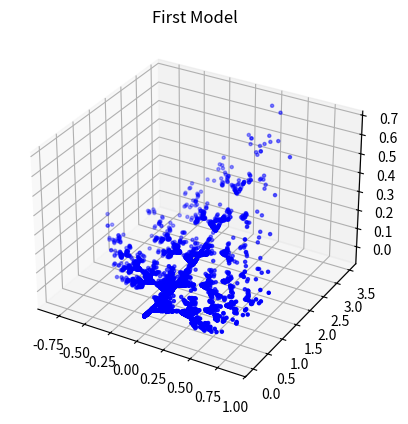
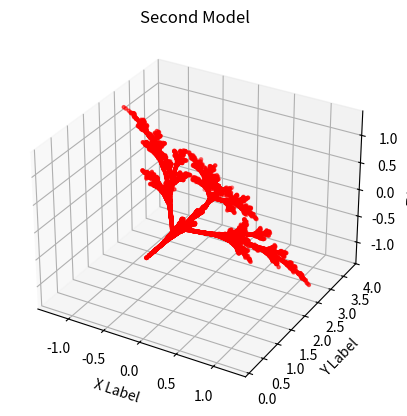

Write the Python code that produced these figures, in order.
import random
import matplotlib.pyplot as plt
from mpl_toolkits.mplot3d import Axes3D


# Define the affine transformations for the first model
transformations1 = [
    [ 0.00, 0.00, 0.01, 0.00, 0.26, 0.00, 0.00, 0.00, 0.05, 0.00, 0.00, 0.00],
    [0.20, -0.26, -0.01, 0.23, 0.22, -0.07, 0.07, 0.00, 0.24, 0.00, 0.80, 0.00],
    [-0.25, 0.28, 0.01, 0.26, 0.24, -0.07, 0.07, 0.00, 0.24, 0.00, 0.22, 0.00],
    [0.85, 0.04, -0.01, -0.04, 0.85, 0.09, 0.00, 0.08, 0.84, 0.00, 0.80, 0.00]
]

# Define the affine transformations for the second model
transformations2 = [
    [0.05,0.00, 0.00, 0.00 ,0.60, 0.00, 0.00, 0.00, 0.05 ,0.00 ,0.00, 0.00],
    [0.45, -0.22 ,0.22 ,0.22 ,0.45, 0.22, -0.22, 0.22, -0.45, 0.00 ,1.00, 0.00],
    [-0.45 ,0.22, -0.22, 0.22, 0.45, 0.22, 0.22, -0.22, 0.45, 0.00, 1.25, 0.00],
    [0.49, -0.08, 0.08, 0.08, 0.49, 0.08, 0.08, -0.08, 0.49, 0.00, 2.00, 0.00]
]
# Initialize x, y, z coordinates
x, y, z = 0, 0, 0

# Initialize the history to store the points
history1 = []
history2 = []

transformations = [transformations1, transformations2]

# Number of iterations
iterations = 10000

for transformation in transformations:
    for _ in range(iterations):
        random_row = random.randint(0, 3)
        a,b,c,d,e,f,g,h,i,j,k,l = transformation[random_row]

        # Apply the transformation
        x_new = a * x + b * y + c * z + j
        y_new = d * x + e * y + f * z + k
        z_new = g * x + h * y + i * z + l

        # Update the coordinates
        x, y, z = x_new, y_new, z_new

        # Store the point into history for the corresponding model
        if transformation == transformations1:
            history1.append((x, y, z))
        else:
            history2.append((x, y, z))

# Extract x, y, z coordinates from history for both models
x_vals2, y_vals2, z_vals2 = zip(*history2)

fig1 = plt.figure()
ax1 = fig1.add_subplot(111, projection='3d')
ax1.scatter(*zip(*history1), c='b', marker='.')
ax1.set_title('First Model')

# Plot the points for the second model
fig2 = plt.figure()
ax2 = fig2.add_subplot(111, projection='3d')
ax2.scatter(x_vals2, y_vals2, z_vals2, c='r', marker='.')
ax2.set_title('Second Model')
ax2.set_xlabel('X Label')
ax2.set_ylabel('Y Label')
ax2.set_zlabel('Z Label')

plt.show()